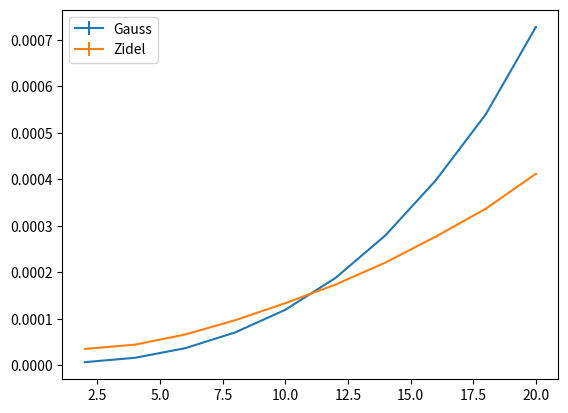

This figure's Python source:
# kadai-a2.py
# バージョンは 3.11.9
import numpy as np
import time
import matplotlib.pyplot as plt

# 対角優位な行列を作成
def diagdominantMat(rows):
    A = np.random.rand(rows,rows)
    for i in range(rows):
        sum = 0
        for j in range(rows):
            sum += abs(A[i,j])
        A[i,i] = sum
    return A

def dMat2(rows):
    b = np.random.rand(rows)
    return b

# ガウス(ピポ有)
# 対角優位が保証されているので(公平性からも)エラー処理は省略
def gauss(A, b):
    n = A.shape[0]
    G = np.hstack((A, b.reshape(n, 1)))
    tol = 1e-9 # 誤差
    for k in range(0, n - 1):
        pr = k + np.argmax(np.abs(G[k:, k]))
        if pr != k:
            G[[k, pr], :] = G[[pr, k], :]
        for j in range(k+1, n):
            m = G[j,k]/G[k,k]
            for p in range(k, n+1):
                G[j,p] = G[j,p] - m * G[k,p]
    x = np.zeros(n)
    x[n-1] = G[n-1, n] / G[n-1, n-1]
    for i in range(n-2, -1, -1):
        s = 0
        for j in range(i+1, n):
            s = s + G[i,j] * x[j]
        x[i] = (G[i,n] - s) / G[i,i]
    return x

# ガウザイ
# 対角優位が保証されているので(公平性からも)エラー処理は省略
def zidel(A, b):
    n = A.shape[0]
    x = np.array([0.0] * n)
    xo = np.array([0.0] * n)
    eps = 0.0001
    count = 0
    d = 1000
    Ap = np.copy(A)
    bp = np.copy(b)
    for i in range(n):
        div = Ap[i, i]
        Ap[i, :] /= div
        bp[i] /= div
    while (count < 1000):
        xo = np.copy(x)
        for i in range(n):
            s = 0.0
            for j in range(n):
                if i != j:
                     s += Ap[i, j] * x[j]
            x[i] = bp[i] - s
        d = np.max(np.abs(x - xo))
        count += 1
        if d < eps:
            break
    return x

# 計算時間の比較
rows = 2
gm = [] # 平均
zm = []
gv = [] # 分散
zv = []
ge = [] # 誤差
ze = []
while(rows <= 20):
    g = [0.0] * 100
    z = [0.0] * 100
    for i in range(100):
        A = diagdominantMat(rows)
        b = dMat2(rows)
        start = time.perf_counter() # ガウス法
        gauss(A, b)
        end = time.perf_counter()
        diff = end - start
        g[i] = diff
        # print("ガウス Act",i+1)
        # print(f"{diff*1000:.4f}","ms")
        start2 = time.perf_counter() # ガウザイ法
        zidel(A, b)
        end2 = time.perf_counter()
        diff2 = end2 - start2
        z[i] = diff2
        # print("ガウザイ Act",i+1)
        # print(f"{diff2*1000:.4f}","ms")
    gm.append(np.mean(g))
    zm.append(np.mean(z))
    gv.append(np.var(g))
    zv.append(np.var(z))
    ge.append(np.sqrt(np.var(g)) / np.sqrt(100))
    ze.append(np.sqrt(np.var(z)) / np.sqrt(100))
    rows += 2
print(gm)
print(zm)
print(gv)
print(zv)
print(ge)
print(ze)
x = np.arange(2, 22, 2)
y = gm
er = ge
plt.errorbar(x, y, yerr=er, label = 'Gauss')
x = np.arange(2, 22, 2)
y = zm
er = ze
plt.errorbar(x, y, yerr=er, label = 'Zidel')
plt.legend()
plt.savefig('my_graph.png')
